Photos from the image-classification dataset "Natural_environment_Based_on_LS-RCNN" in the GitHub repository gitergo/Datasets. Its 4 classes are: cercospora leaf spot gray leaf spot, common rust, northern leaf blight, healthy.

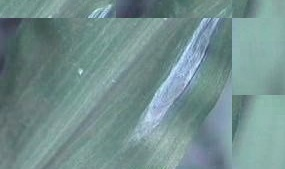
Label: northern leaf blight

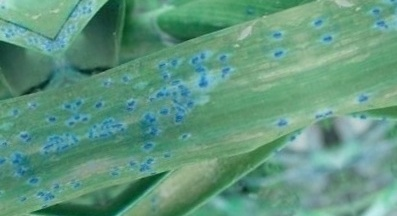
Label: common rust

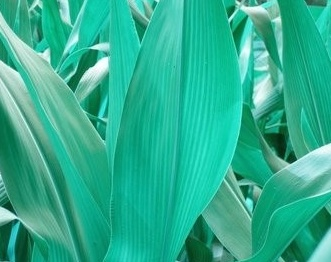
Label: healthy

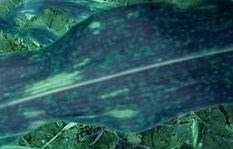
Label: common rust

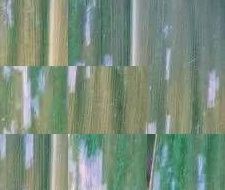
Label: cercospora leaf spot gray leaf spot

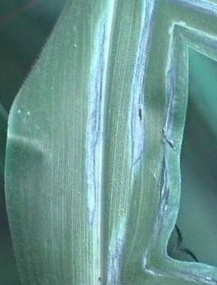
Label: northern leaf blight
